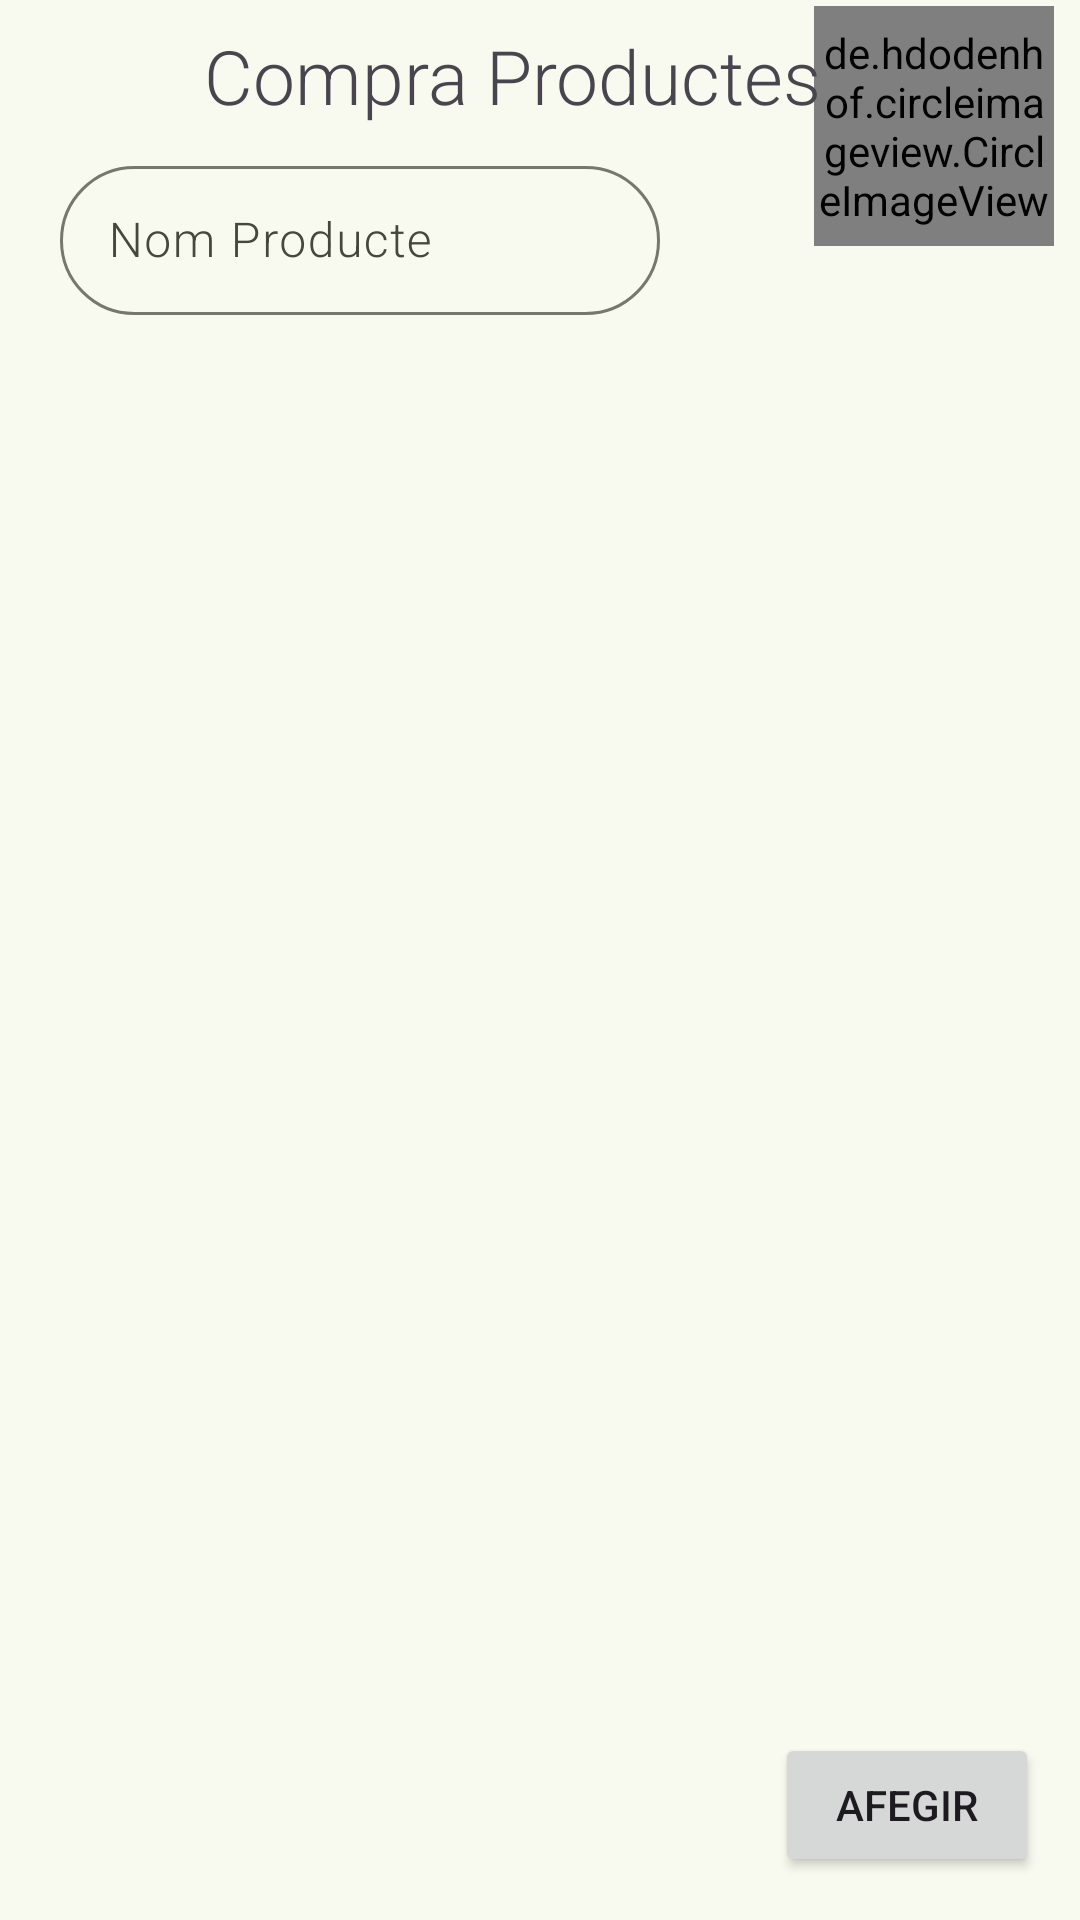

Layout XML and referenced resources for this Android screen:
<!-- AndroidManifest.xml: application theme Theme.ApplicacióMobilProjFinal -->
<!-- res/layout/activity_pantalla_productos.xml -->
<?xml version="1.0" encoding="utf-8"?>
<androidx.constraintlayout.widget.ConstraintLayout xmlns:android="http://schemas.android.com/apk/res/android"
    xmlns:app="http://schemas.android.com/apk/res-auto"
    xmlns:tools="http://schemas.android.com/tools"
    android:id="@+id/main"
    android:layout_marginTop="20dp"
    android:layout_width="match_parent"
    android:layout_height="match_parent"
    tools:context=".PantallaProductos">

    <de.hdodenhof.circleimageview.CircleImageView
        android:id="@+id/imatje"
        android:layout_width="80dp"
        android:layout_height="80dp"
        android:layout_marginTop="2dp"
        android:src="@drawable/donpollo"
        app:layout_constraintEnd_toEndOf="parent"
        app:layout_constraintHorizontal_bias="0.855"
        app:layout_constraintStart_toEndOf="@+id/ComerçLayout"
        app:layout_constraintTop_toTopOf="parent" />

    <com.google.android.material.textfield.TextInputLayout
        android:id="@+id/ComerçLayout"
        android:layout_width="200dp"
        android:layout_height="55dp"
        android:layout_marginStart="20dp"
        android:layout_marginTop="50dp"
        android:layout_marginBottom="20dp"
        app:boxCornerRadiusBottomEnd="25dp"
        app:boxCornerRadiusBottomStart="25dp"
        app:boxCornerRadiusTopEnd="25dp"
        app:boxCornerRadiusTopStart="25dp"
        app:layout_constraintStart_toStartOf="parent"
        app:layout_constraintTop_toTopOf="parent">

        <com.google.android.material.textfield.TextInputEditText
            android:id="@+id/editTextComerç"
            android:layout_width="match_parent"
            android:layout_height="wrap_content"
            android:fontFamily="sans-serif-light"
            android:hint="Nom Producte"
            android:inputType="text" />
    </com.google.android.material.textfield.TextInputLayout>

    <TextView
        android:id="@+id/textView3"
        android:layout_width="match_parent"
        android:layout_height="wrap_content"
        android:layout_marginHorizontal="20dp"
        android:layout_marginTop="20dp"
        android:layout_marginBottom="20dp"
        android:fontFamily="sans-serif-light"
        android:text="        Compra Productes"
        android:textSize="25dp"
        app:layout_constraintBottom_toTopOf="@+id/ComerçLayout"
        app:layout_constraintEnd_toEndOf="parent"
        app:layout_constraintStart_toStartOf="parent"
        app:layout_constraintTop_toTopOf="parent">

    </TextView>


    <androidx.recyclerview.widget.RecyclerView
        android:id="@+id/rcv1"
        android:layout_width="match_parent"
        android:layout_height="wrap_content"
        android:clipToPadding="false"
        android:overScrollMode="never"
        android:layout_marginHorizontal="30dp"
        app:layout_constraintBottom_toBottomOf="parent"
        app:layout_constraintEnd_toEndOf="parent"
        app:layout_constraintHorizontal_bias="1.0"
        app:layout_constraintStart_toStartOf="parent"
        app:layout_constraintTop_toBottomOf="@+id/ComerçLayout"
        app:layout_constraintVertical_bias="0.073">
    </androidx.recyclerview.widget.RecyclerView>

    <Button
        android:id="@+id/btnAfegirEncàrrecFIn"
        android:layout_width="wrap_content"
        android:layout_height="wrap_content"
        android:text="Afegir"
        app:layout_constraintBottom_toBottomOf="parent"
        app:layout_constraintEnd_toEndOf="parent"
        app:layout_constraintHorizontal_bias="0.95"
        app:layout_constraintStart_toStartOf="parent"
        app:layout_constraintTop_toBottomOf="@+id/rcv1"
        app:layout_constraintVertical_bias="0.968" />

</androidx.constraintlayout.widget.ConstraintLayout>
<!-- resources referenced by this layout -->
<resources>
  <style name="Theme.ApplicacióMobilProjFinal" parent="Base.Theme.ApplicacióMobilProjFinal" />
  <color name="md_theme_primary">#4C662B</color>
  <color name="md_theme_onPrimary">#FFFFFF</color>
  <color name="md_theme_primaryContainer">#CDEDA3</color>
  <color name="md_theme_onPrimaryContainer">#354E16</color>
  <color name="md_theme_secondary">#586249</color>
  <color name="md_theme_onSecondary">#FFFFFF</color>
  <color name="md_theme_secondaryContainer">#DCE7C8</color>
  <color name="md_theme_onSecondaryContainer">#404A33</color>
  <color name="md_theme_tertiary">#386663</color>
  <color name="md_theme_onTertiary">#FFFFFF</color>
  <color name="md_theme_tertiaryContainer">#BCECE7</color>
  <color name="md_theme_onTertiaryContainer">#1F4E4B</color>
  <color name="md_theme_error">#BA1A1A</color>
  <color name="md_theme_onError">#FFFFFF</color>
  <color name="md_theme_errorContainer">#FFDAD6</color>
  <color name="md_theme_onErrorContainer">#93000A</color>
  <color name="md_theme_background">#F9FAEF</color>
  <color name="md_theme_onBackground">#1A1C16</color>
  <color name="md_theme_surface">#F9FAEF</color>
  <color name="md_theme_onSurface">#1A1C16</color>
  <color name="md_theme_surfaceVariant">#E1E4D5</color>
  <color name="md_theme_onSurfaceVariant">#44483D</color>
  <color name="md_theme_outline">#75796C</color>
  <color name="md_theme_outlineVariant">#C5C8BA</color>
  <color name="md_theme_inverseSurface">#2F312A</color>
  <color name="md_theme_inverseOnSurface">#F1F2E6</color>
  <color name="md_theme_inversePrimary">#B1D18A</color>
  <color name="md_theme_primaryFixed">#CDEDA3</color>
  <color name="md_theme_onPrimaryFixed">#102000</color>
  <color name="md_theme_primaryFixedDim">#B1D18A</color>
  <color name="md_theme_onPrimaryFixedVariant">#354E16</color>
  <color name="md_theme_secondaryFixed">#DCE7C8</color>
  <color name="md_theme_onSecondaryFixed">#161E0B</color>
  <color name="md_theme_secondaryFixedDim">#C0CBAD</color>
  <color name="md_theme_onSecondaryFixedVariant">#404A33</color>
  <color name="md_theme_tertiaryFixed">#BCECE7</color>
  <color name="md_theme_onTertiaryFixed">#00201E</color>
  <color name="md_theme_tertiaryFixedDim">#A0D0CB</color>
  <color name="md_theme_onTertiaryFixedVariant">#1F4E4B</color>
  <color name="md_theme_surfaceDim">#DADBD0</color>
  <color name="md_theme_surfaceBright">#F9FAEF</color>
  <color name="md_theme_surfaceContainerLowest">#FFFFFF</color>
  <color name="md_theme_surfaceContainerLow">#F3F4E9</color>
  <color name="md_theme_surfaceContainer">#EEEFE3</color>
  <color name="md_theme_surfaceContainerHigh">#E8E9DE</color>
  <color name="md_theme_surfaceContainerHighest">#E2E3D8</color>
</resources>
